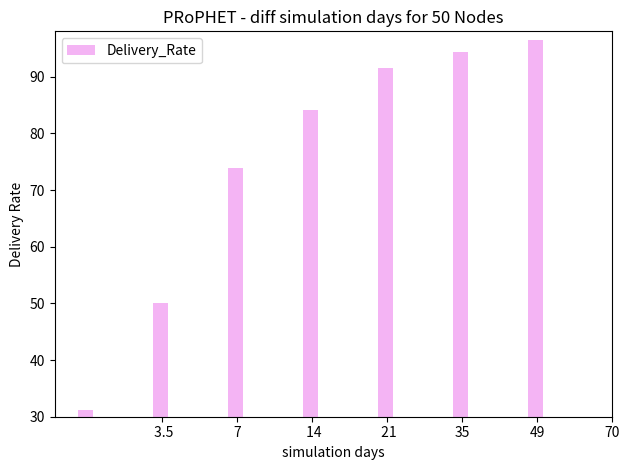

Reproduce this figure in Python.
# -*- coding: utf-8 -*-
"""
Created on Tue Sep 18 11:52:35 2018

@author: krishanth
"""

# -*- coding: utf-8 -*-
"""
Created on Tue Sep 18 10:47:05 2018

@author: krishanth
"""

#!/usr/bin/python
# Script to plot the stats extracted related to sent
# packets.
#
# Author: Asanga Udugama (adu@comnets.uni-bremen.de)
# Date: 22-aug-2017

import numpy as np
import matplotlib.pyplot as plt

n_groups = 7
   
#average_delivery_delay = (102703, 109863, 120299, 128261, 133841, 136118  )
Delivery_Rate = (31.14, 50, 73.94, 84.11 , 91.58, 94.43, 96.44) 


fig, ax = plt.subplots()

index = np.arange(n_groups)
bar_width = 0.2

opacity = 0.6

rects1 = plt.bar(index, Delivery_Rate, bar_width,
                 alpha=opacity,
                 color='violet', label='Delivery_Rate')

plt.xlabel('simulation days')
plt.ylabel('Delivery Rate')
plt.title('PRoPHET - diff simulation days for 50 Nodes')
plt.xticks(index + 1 + (bar_width * 0.125), (' 3.5','7',' 14',' 21','35','49', '70'))
plt.ylim(30, 98)

plt.legend()

plt.tight_layout()
plt.show()
